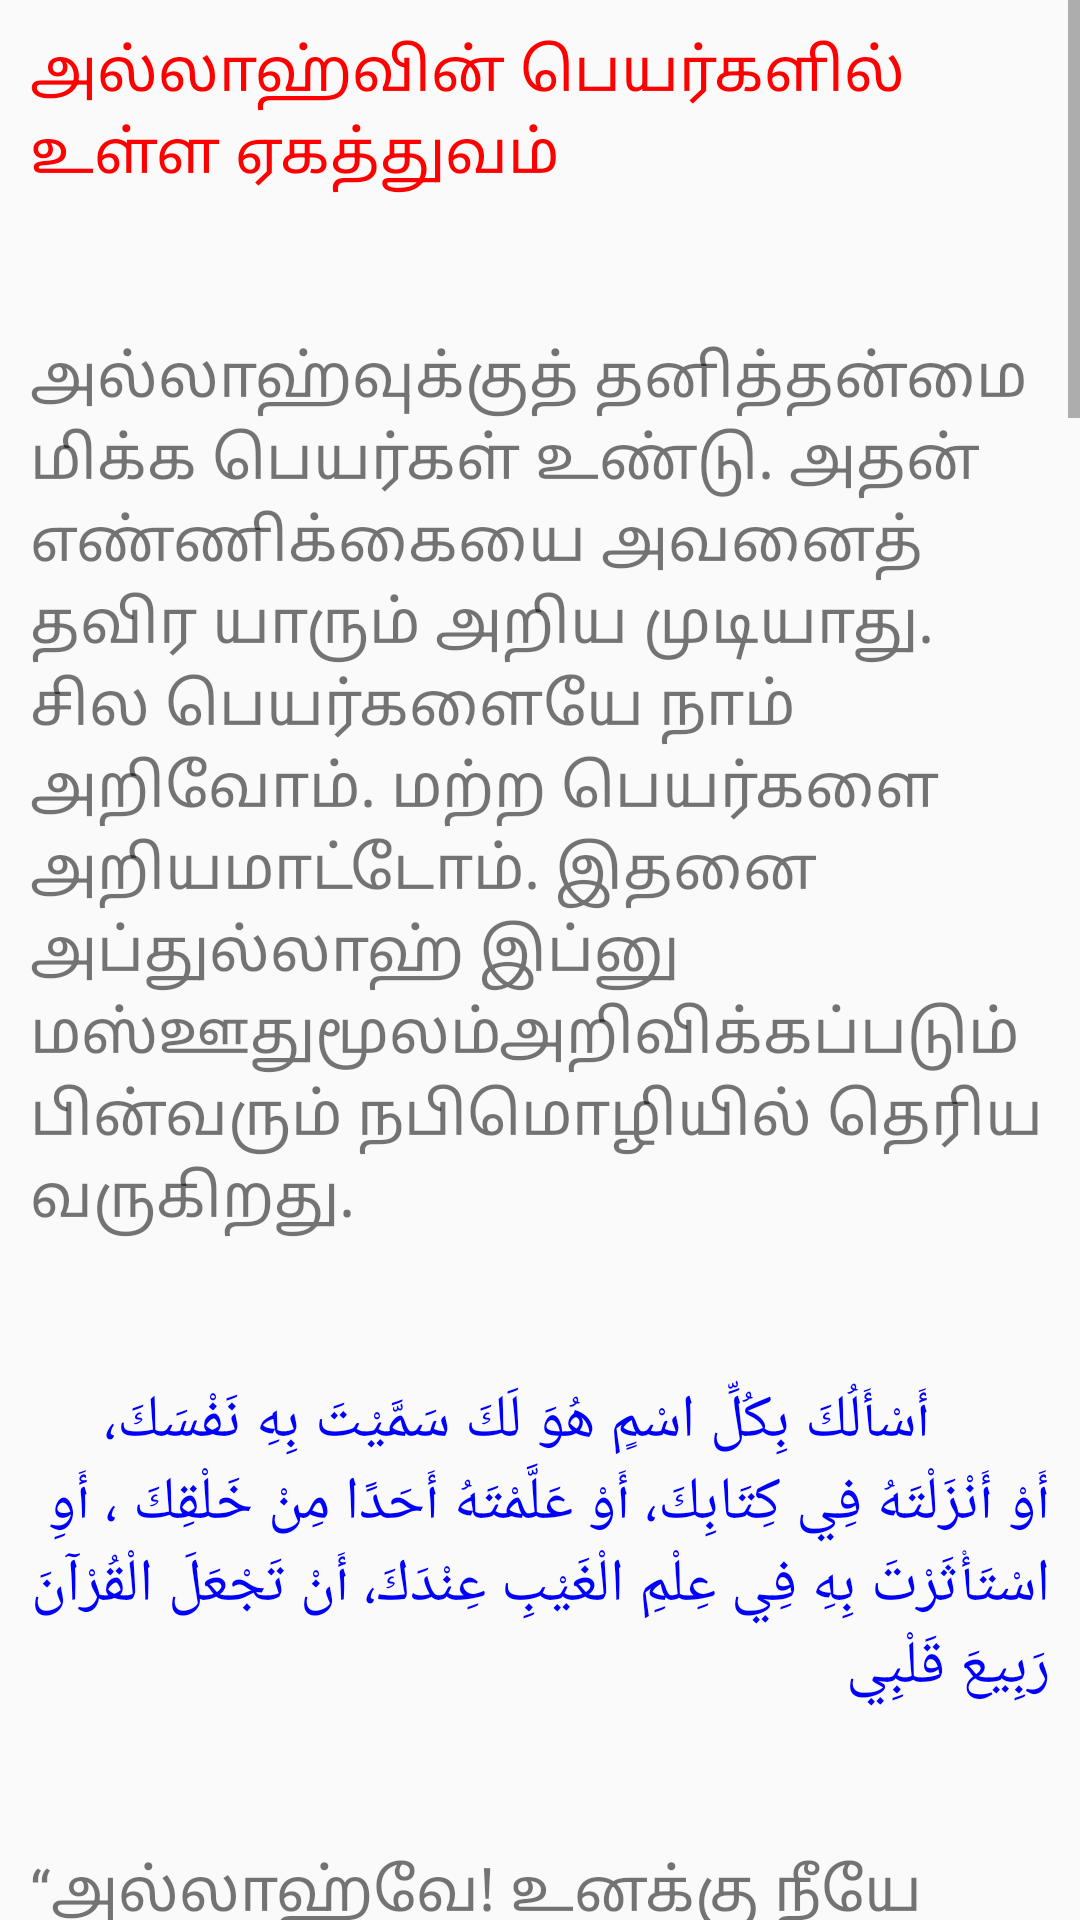

Android layout source for this screen:
<!-- AndroidManifest.xml: application theme AppTheme -->
<!-- res/layout/activity_c5.xml -->
<?xml version="1.0" encoding="utf-8"?>
<LinearLayout xmlns:android="http://schemas.android.com/apk/res/android"
    xmlns:app="http://schemas.android.com/apk/res-auto"
    xmlns:tools="http://schemas.android.com/tools"
    android:layout_width="fill_parent"
    android:layout_height="fill_parent"
    android:orientation="vertical"
    android:visibility="visible"
    tools:context="islamicdawahkuwait.allahyaar.C5Activity">

    <ScrollView
        android:layout_width="fill_parent"
        android:layout_height="wrap_content"
        android:scrollbars="vertical"
        android:fillViewport="true">

        <TextView
            android:id="@+id/textView_c5"
            android:layout_width="fill_parent"
            android:layout_height="wrap_content"
            android:text="@string/c5"
            android:textSize="20sp"
            android:paddingLeft="10dp"
            android:paddingRight="10dp"
            android:paddingTop="10dp"
            android:paddingBottom="10dp"
            android:scrollbars="vertical"
            />

    </ScrollView>

</LinearLayout>
<!-- resources referenced by this layout -->
<resources>
  <string name="c5">
          "<font color="red">அல்லாஹ்வின் பெயர்களில் உள்ள ஏகத்துவம்</font>\n\n
  அல்லாஹ்வுக்குத் தனித்தன்மை மிக்க பெயர்கள் உண்டு. அதன் எண்ணிக்கையை அவனைத் தவிர யாரும் அறிய முடியாது. சில பெயர்களையே நாம் அறிவோம். மற்ற பெயர்களை அறியமாட்டோம். இதனை அப்துல்லாஹ் இப்னு மஸ்ஊதுமூலம்அறிவிக்கப்படும் பின்வரும் நபிமொழியில் தெரிய வருகிறது.\n\n
          <font color="blue">أَسْأَلُكَ بِكُلِّ اسْمٍ هُوَ لَكَ سَمَّيْتَ بِهِ نَفْسَكَ، أَوْ أَنْزَلْتَهُ فِي كِتَابِكَ، أَوْ عَلَّمْتَهُ أَحَدًا مِنْ خَلْقِكَ ، أَوِ اسْتَأْثَرْتَ بِهِ فِي عِلْمِ الْغَيْبِ عِنْدَكَ، أَنْ تَجْعَلَ الْقُرْآنَ رَبِيعَ قَلْبِي</font>
  \n\n“அல்லாஹ்வே! உனக்கு நீயே சூட்டிக் கொண்ட உன் எல்லாப் பெயர்கள் பொருட்டாலும், அல்லது நீ உன் வேதத்தில் இறக்கிய, அல்லது உன் படைப்புகளில் எவருக்கேனும் நீ கற்றுக் கொடுத்த, அல்லது உன்னுடைய மறைவான அறிவில் மறைத்து வைத்துள்ள பெயர்கள் பொருட்டாலும் கேட்கிறேன். மகத்தான குர்ஆனை என் உள்ளத்திற்கு வசந்தமாக ஆக்கு.” (முஸ்னது அஹ்மது 3712, அஸ்ஸஹீஹா 199)
  \n\nஅல்லாஹ்வின் பெயர்கள் அனைத்தும் மிக அழகானவை. அவன் கூறுகிறான்:அல்லாஹ்வுக்கு மிக அழகான பெயர்கள் இருக்கின்றன. ஆகவே, அவற்றைக்கொண்டே நீங்கள் அவனை அழையுங்கள். (அவனிடம் பிரார்த்தனை செய்யுங்கள்.) அவனுடைய பெயர்களில் (தவறான பொருள் கொண்டு) திரித்துக்கூறுபவர்களை நீங்கள் விட்டுவிடுங்கள்; இவர்கள் தங்கள் செயலுக்குத் தக்க கூலியை விரைவில் அடைவார்கள்.(அல்குர்ஆன் 7:180)
  \n\nஅல்லாஹ் எனும் பெயருக்கு படைப்புகள் கீழ்ப்படிவதற்கும் வணங்குவதற்கும் உரிய இறைவன் என்று பொருள். அல்லாஹ்வின் பண்புகள் அனைத்தும் முழுமையானவை. குறையில்லாதவை.
  \n\nஅல்லாஹ்வின் பெயர்களில் சில\n
  •	அர்ரஹ்மான் (அளவற்ற அருளாளன்)\n
  •	அர்ரஹீம் (நிகரற்ற அன்பாளன்)\n
  •	அஸ்ஸமது (தன்னிறைவான தலைவன், தேவையற்றவன், படைப்புகள்தாம் அவனில் தேவையுள்ளவையாக உள்ளன, அவன் உண்ணமாட்டான், பருகமாட்டான்.)\n
  •	அஸ்ஸமீஃ (நன்கு செவியுறுபவன்). அவன் அனைத்தையும் செவியுறுபவனாக உள்ளான். ஒரே சமயத்தில் எத்தனை மொழிகளில் யார் எங்கிருந்து அவனை அழைத்தாலும் அந்த எல்லாக் குரல்களையும் பிரித்தறிந்துகொள்வான். அவர்களின் தேவைகளை நிறைவேற்றுவான்.\n
  •	அல்கரீம் (மிகவும் கொடையளிப்பவன்)\n
  •	அல்ஜவ்வாது (மிகவும் தாராளமானவன்)\n
  •	அர்ரஊஃப் (மிகவும் இரக்கமுள்ளவன்)\n
  •	அல்வஹ்ஹாப் (மிகவும் அருள்புரிபவன்)\n
  •	அல்அலீம் (மிகவும் அறிந்தவன்)\n
  •	அல்ஹகீம் (ஞானமிக்கவன்)"
      </string>
  <style name="AppTheme" parent="Theme.AppCompat.Light.DarkActionBar">
          
          <item name="colorPrimary">#32CD32</item>
          <item name="colorPrimaryDark">#32CD32</item>
          <item name="colorAccent">@color/colorAccent</item>
      </style>
  <!-- not gathered from this repository: default colours our renderer supplied (Android Studio template values) -->
  <color name="colorAccent">#FF03DAC5</color>
</resources>
